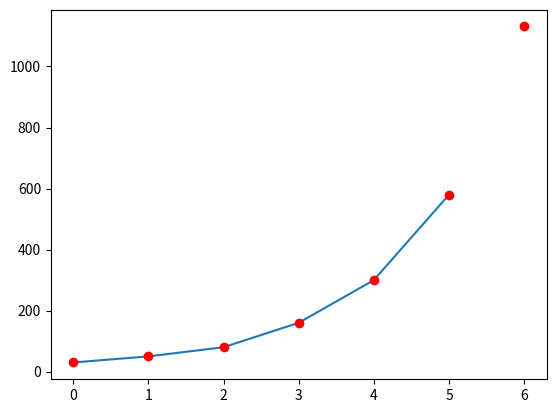

This figure's Python source:
import numpy as np
from scipy.optimize import curve_fit
import matplotlib.pyplot as plt


def exponential_fit(x, a, b, c):
    return a * np.exp(-b * x) + c


if __name__ == "__main__":
    x = np.array([0, 1, 2, 3, 4, 5])
    y = np.array([30, 50, 80, 160, 300, 580])
    fitting_parameters, covariance = curve_fit(exponential_fit, x, y)
    a, b, c = fitting_parameters

    next_x = 6
    next_y = exponential_fit(next_x, a, b, c)

    plt.plot(y)
    plt.plot(np.append(y, next_y), 'ro')
    plt.show()